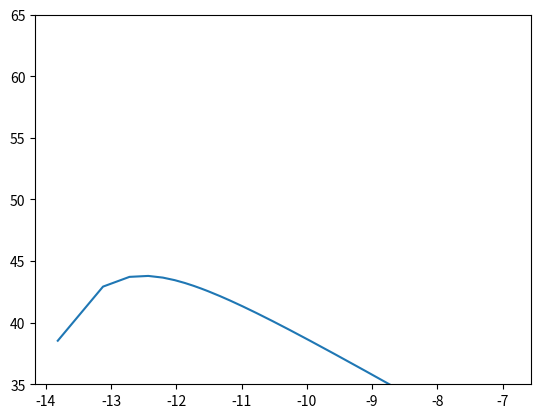

The matplotlib source for this figure:
import matplotlib.pyplot as plt
from math import sqrt, sin, cos, asin, radians, degrees, pi, exp, log
from scipy import integrate
import numpy as np
#print(sin(radians(90)))

M_star = 2*10**33
R_star = 2*7*(10**10)
d = 150* 3.086 * 10**8
delta = (10**(-2))*R_star
M_dot = M_star*10**(-8) 
i = 1
T_eff_star = 4000
G = 6.67*10**(-8)
sigma = 5.67*10**(-5)
R_D = 2*R_star

m_dot = 1
m = 1
#m_dot = M_dot/(2*10**25)
#m = M_star/(2*10**33)
h = 6.626* 10**(-27)
c = 3*10**10
k_B = 1.38*10**(-16)
lst = []
ast = []

bst = []
for lam in np.arange (10**(-6) , 10**(-3), 10**(-6)) :
	lst.append(log(lam))
	#accretion disk
	f_all_1 = (0,0)
	f_all_2 = (0,0)
	for r in np.arange (R_star, R_D, R_star/100) :
		Phi = lambda r: asin(R_star/r)
		F_V = lambda r: ((3*G*M_star*M_dot)/(8*pi*r**3))*(1-sqrt(R_star/r))
		F_A = lambda r: ((sigma/pi)*(T_eff_star)**4)*(Phi(r)-(sin(2*Phi(r)))/2)
		T_D = lambda r: ((F_V(r) + F_A(r))/sigma)**0.25
		x = r/R_star
		if r>R_star and r<((1/cos(radians(i)))*R_star):
			gamma_0 = lambda x: asin(((1-(x)**(-2))**0.5)/sin(radians(i)))
			Interg = lambda x: ((2*h*c**2)/(lam**5))*((R_star/d)**2)* cos(radians(i)) * ((pi+2*gamma_0(x))/(exp((h*c)/(lam*k_B*T_D(r/R_star)))-1))*x
			r_1 = integrate.quad(Interg, 1, R_D/R_star)
			f_all_1 = (f_all_1[0]+r_1[0], sqrt(f_all_1[1]**2+r_1[1]**2))	
		elif r>((1/cos(radians(i)))*R_star) :
			gamma_0 = pi/2
			Interg = lambda x: ((2*h*c**2)/(lam**5))*((R_star/d)**2)* cos(radians(i)) * ((pi+2*gamma_0)/(exp((h*c)/(lam*k_B*T_D(r)))-1))*x
			r_2 = integrate.quad(Interg, 1, R_D/R_star)
			f_all_2 = (f_all_2[0]+r_2[0], sqrt(f_all_2[1]**2+r_2[1]**2))
	bst.append(log(lam*(f_all_1[0]+f_all_2[0]))) 

print(lst)
print(bst)
ax = plt.gca()
plt.plot(lst,bst)

ax.set_ylim([35, 65])
plt.show()
